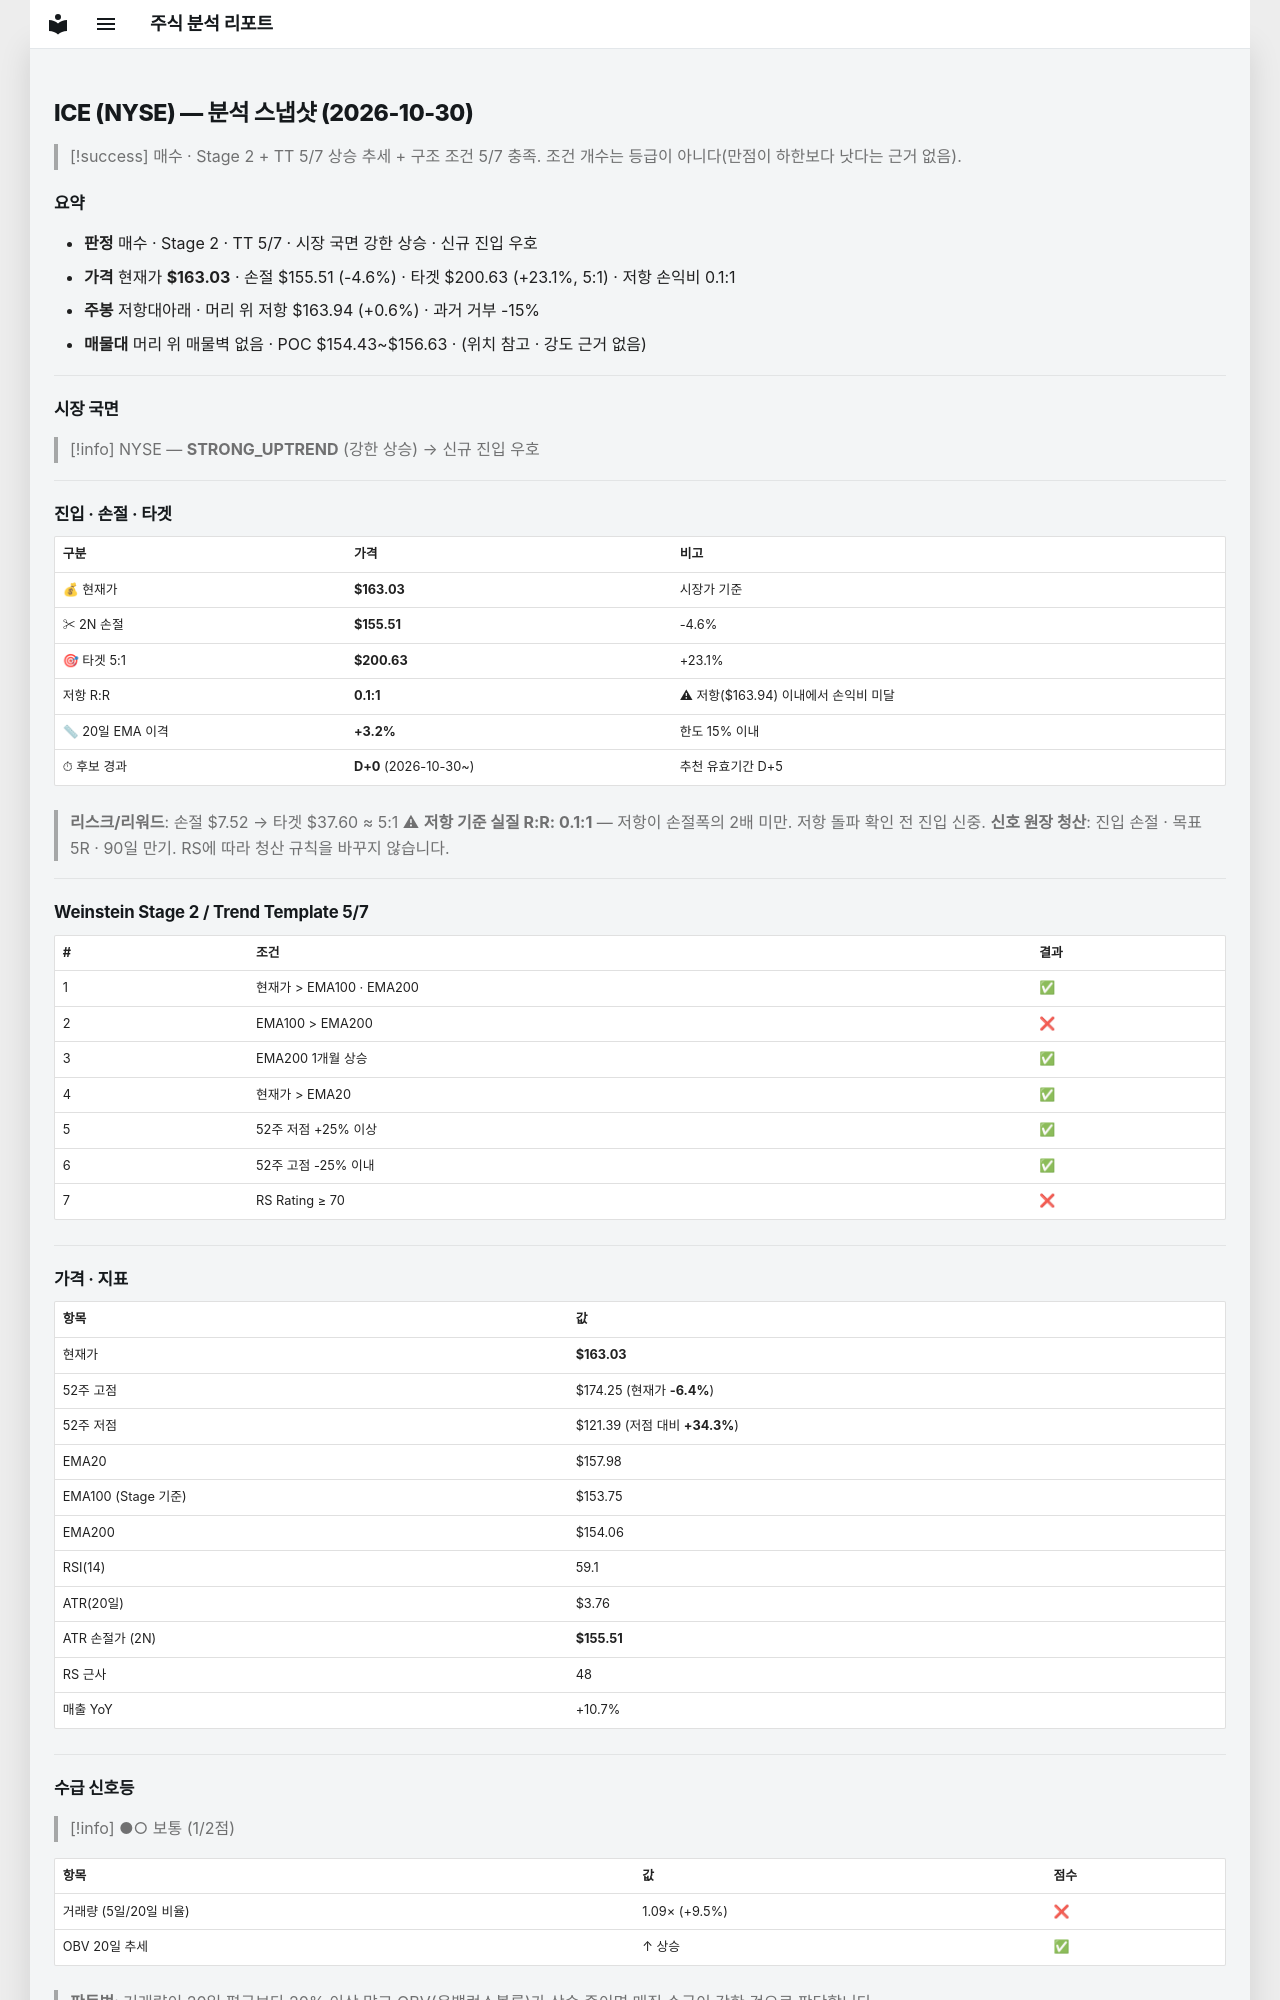

repository: soloandco/stock-reports · page: snapshots/ICE-2026-10-30/index.html · generator: mkdocs

---
type: analysis-snapshot
title: ICE 분석 스냅샷
ticker: ICE
market: NYSE
created: 2026-10-30
updated: 2026-10-30
bar-date: 2026-10-29
verdict: 매수관찰
real-rr: 0.12
sma50-gap-pct: 3.2
candidate-days: 0
candidate-since: 2026-10-30
weekly-position: 저항대아래
weekly-overhead-price: 163.94
weekly-overhead-pct: 0.6
stage: 2
trend-template-score: 5
tt-max: 7
ma-set: ema-20-100-200
price: 163.02999877929688
stop-price: 155.50901659840423
market-regime: STRONG_UPTREND
supply-demand-score: 1/2
supply-demand-label: 보통
status: tracking
tags:
  - stock-agent
  - watchlist
  - ICE
  - analysis
related:
  - "[[analysis-template]]"
---

# ICE (NYSE) — 분석 스냅샷 (2026-10-30)

> [!success] 매수 · Stage 2 + TT 5/7
> 상승 추세 + 구조 조건 5/7 충족. 조건 개수는 등급이 아니다(만점이 하한보다 낫다는 근거 없음).

## 요약

- **판정** 매수 · Stage 2 · TT 5/7 · 시장 국면 강한 상승 · 신규 진입 우호
- **가격** 현재가 **$163.03** · 손절 $155.51 (-4.6%) · 타겟 $200.63 (+23.1%, 5:1) · 저항 손익비 0.1:1
- **주봉** 저항대아래 · 머리 위 저항 $163.94 (+0.6%) · 과거 거부 -15%
- **매물대** 머리 위 매물벽 없음 · POC $154.43~$156.63 · (위치 참고 · 강도 근거 없음)

---

## 시장 국면

> [!info] NYSE — **STRONG_UPTREND** (강한 상승) → 신규 진입 우호

---

## 진입 · 손절 · 타겟

| 구분 | 가격 | 비고 |
|------|------|------|
| 💰 현재가 | **$163.03** | 시장가 기준 |
| ✂ 2N 손절 | **$155.51** | -4.6% |
| 🎯 타겟 5:1 | **$200.63** | +23.1% |
| 저항 R:R | **0.1:1** | ⚠ 저항($163.94) 이내에서 손익비 미달 |
| 📏 20일 EMA 이격 | **+3.2%** | 한도 15% 이내 |
| ⏱ 후보 경과 | **D+0** (2026-10-30~) | 추천 유효기간 D+5 |

> **리스크/리워드**: 손절 $7.52 → 타겟 $37.60 ≈ 5:1
> ⚠ **저항 기준 실질 R:R: 0.1:1** — 저항이 손절폭의 2배 미만. 저항 돌파 확인 전 진입 신중.
> **신호 원장 청산**: 진입 손절 · 목표 5R · 90일 만기. RS에 따라 청산 규칙을 바꾸지 않습니다.

---

## Weinstein Stage 2 / Trend Template 5/7

| # | 조건 | 결과 |
|---|------|------|
| 1 | 현재가 > EMA100 · EMA200 | ✅ |
| 2 | EMA100 > EMA200 | ❌ |
| 3 | EMA200 1개월 상승 | ✅ |
| 4 | 현재가 > EMA20 | ✅ |
| 5 | 52주 저점 +25% 이상 | ✅ |
| 6 | 52주 고점 -25% 이내 | ✅ |
| 7 | RS Rating ≥ 70 | ❌ |

---

## 가격 · 지표

| 항목 | 값 |
|------|---|
| 현재가 | **$163.03** |
| 52주 고점 | $174.25 (현재가 **-6.4%**) |
| 52주 저점 | $121.39 (저점 대비 **+34.3%**) |
| EMA20 | $157.98 |
| EMA100 (Stage 기준) | $153.75 |
| EMA200 | $154.06 |
| RSI(14) | 59.1 |
| ATR(20일) | $3.76 |
| ATR 손절가 (2N) | **$155.51** |
| RS 근사 | 48 |
| 매출 YoY | +10.7% |

---
## 수급 신호등

> [!info] ●○ 보통 (1/2점)

| 항목 | 값 | 점수 |
|------|------|------|
| 거래량 (5일/20일 비율) | 1.09× (+9.5%) | ❌ |
| OBV 20일 추세 | ↑ 상승 | ✅ |

> **판독법**: 거래량이 20일 평균보다 20% 이상 많고 OBV(온밸런스볼륨)가 상승 중이면 매집 수급이 강한 것으로 판단합니다.

---
